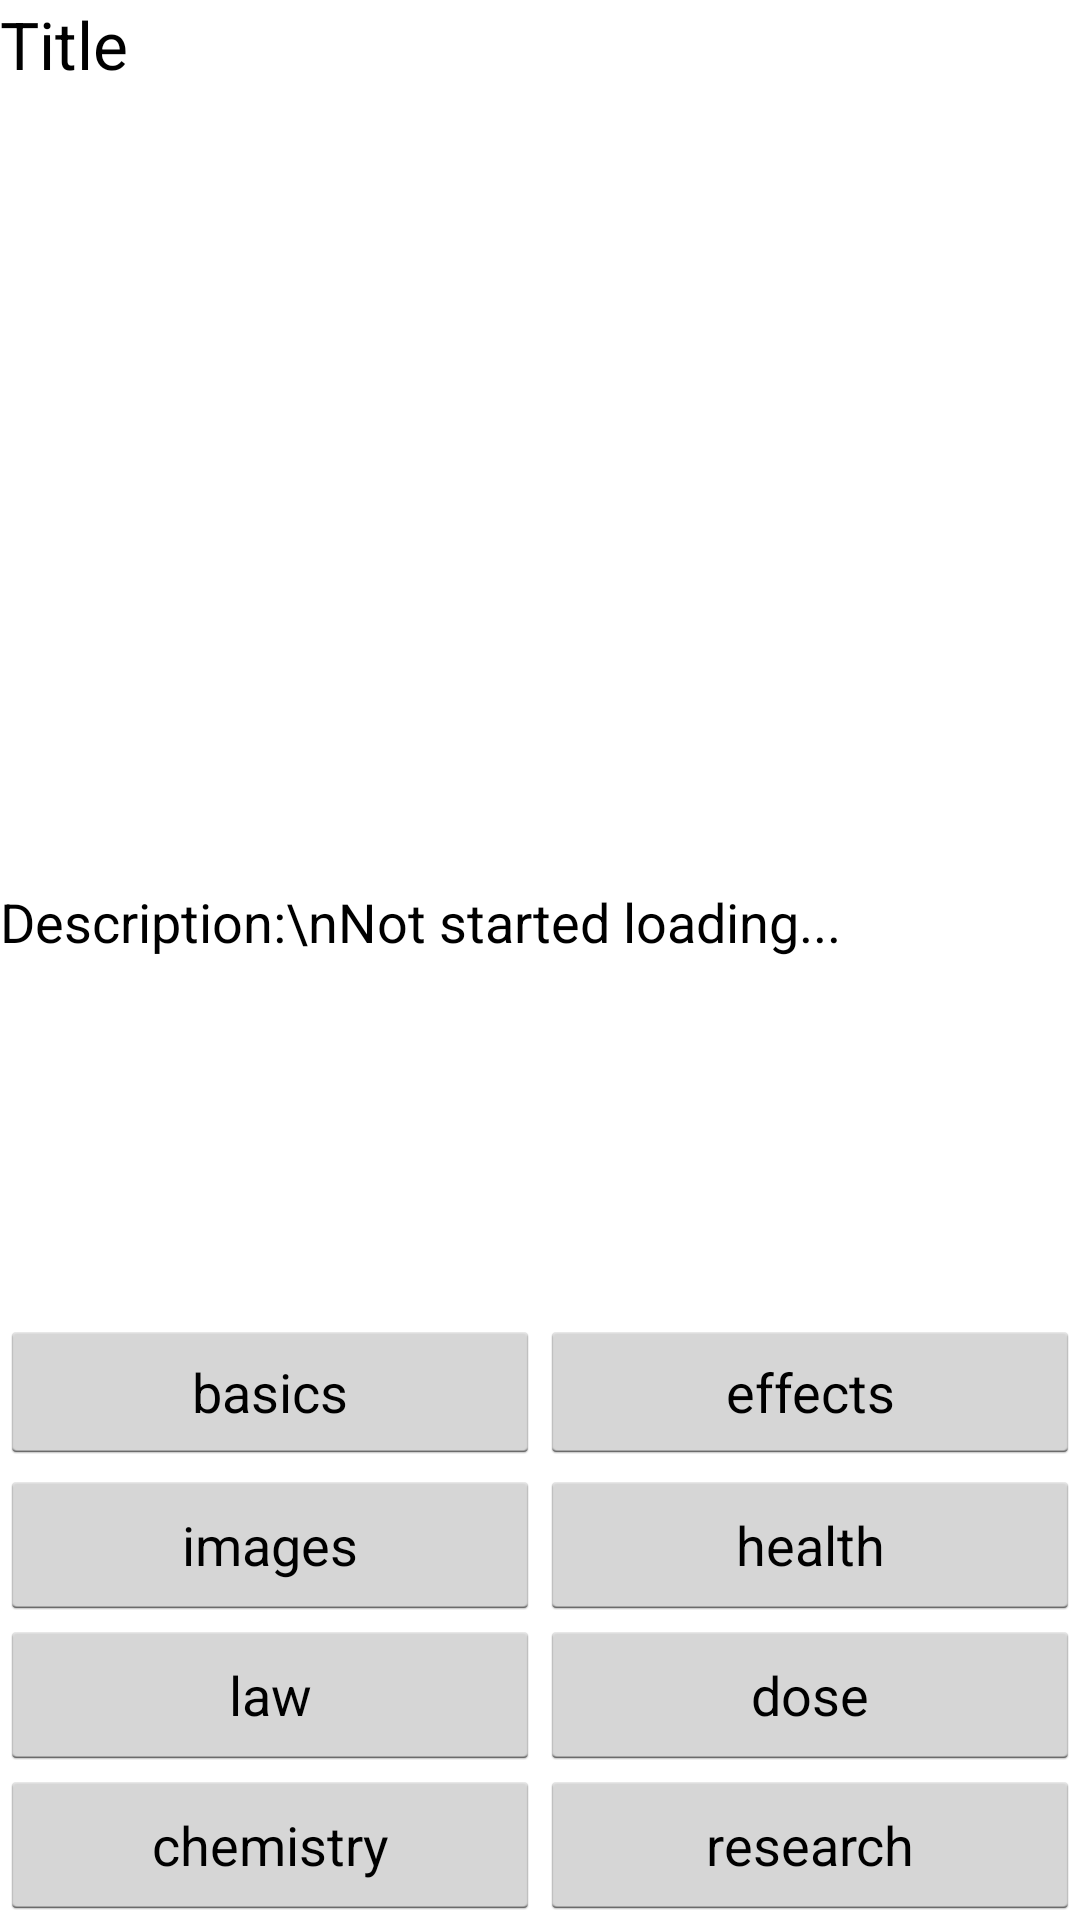

Android layout source for this screen:
<!-- AndroidManifest.xml: application theme Theme.Erowid -->
<!-- res/layout/newpsynav.xml -->
<?xml version="1.0" encoding="utf-8"?>

<LinearLayout xmlns:android="http://schemas.android.com/apk/res/android"
    android:layout_width="match_parent"
    android:layout_height="match_parent"
    android:orientation="vertical"
    android:weightSum="2" >

	<TextView
        android:id="@+id/psychoName"
        android:layout_width="match_parent"
        android:layout_height="0dp"
        android:layout_weight="1"
        android:text="Title"
        android:textAppearance="?android:attr/textAppearanceLarge" />
	
	<ImageView
        android:id="@+id/psyImage"
        android:layout_width="225dp"
        android:layout_height="150dp" />
	
	<TextView
        android:id="@+id/psychoactiveDescription"
        android:layout_width="match_parent"
        android:layout_height="0dp"
        android:layout_weight="1"
        android:scrollbars="vertical"
        android:text="Description:\nNot started loading..."
        android:textAppearance="?android:attr/textAppearanceMedium" />
	
	<LinearLayout
        android:id="@+id/buttonVerticalLayout"
        android:layout_width="match_parent"
    	android:layout_height="200dp"
    	android:weightSum="1.0"
    	android:orientation="vertical">
    	<LinearLayout
            android:layout_width="match_parent"
            android:layout_height="0dp"
    		android:layout_weight="0.25" >

            <Button
                android:id="@+id/basics_button"
                android:layout_width="0dp"
                android:layout_height="wrap_content"
                android:layout_weight=".50"
                android:text="basics" />

            <Button
                android:id="@+id/effects_button"
                android:layout_width="0dp"
                android:layout_height="wrap_content"
                android:layout_weight=".50"
                android:text="effects" />
        </LinearLayout>

        <LinearLayout
            android:layout_width="match_parent"
            android:layout_height="0dp"
    		android:layout_weight="0.25" >

            <Button
                android:id="@+id/images_button"
                android:layout_width="0dp"
                android:layout_height="match_parent"
                android:layout_weight=".50"
                android:text="images" />

            <Button
                android:id="@+id/health_button"
                android:layout_width="0dp"
                android:layout_height="match_parent"
                android:layout_weight=".50"
                android:text="health" />
        </LinearLayout>

        <LinearLayout
            android:layout_width="match_parent"
            android:layout_height="0dp"
    		android:layout_weight="0.25" >

            <Button
                android:id="@+id/law_button"
                android:layout_width="0dp"
                android:layout_height="match_parent"
                android:layout_weight=".50"
                android:text="law" />

            <Button
                android:id="@+id/dose_button"
                android:layout_width="0dp"
                android:layout_height="match_parent"
                android:layout_weight=".50"
                android:text="dose" />
        </LinearLayout>

        <LinearLayout
            android:layout_width="match_parent"
            android:layout_height="0dp"
    		android:layout_weight="0.25" >

            <Button
                android:id="@+id/chemistry_button"
                android:layout_width="0dp"
                android:layout_height="match_parent"
                android:layout_weight=".50"
                android:text="chemistry" />

            <Button
                android:id="@+id/research_chemical_button"
                android:layout_width="0dp"
                android:layout_height="match_parent"
                android:layout_weight=".50"
                android:text="research" />
        </LinearLayout>
    </LinearLayout>

</LinearLayout>
<!-- resources referenced by this layout -->
<resources>
  <!-- drawable selectable_background_erowid (drawable) -->
  <?xml version="1.0" encoding="utf-8"?>
  <selector xmlns:android="http://schemas.android.com/apk/res/android"
          android:exitFadeDuration="@android:integer/config_mediumAnimTime" >
      <item android:state_pressed="false" android:state_focused="true" android:drawable="@drawable/list_focused_erowid" />
      <item android:state_pressed="true" android:drawable="@drawable/list_pressed_erowid" />
      <item android:drawable="@android:color/transparent" />
  </selector>
  <style name="PopupMenu.Erowid" parent="@android:style/Widget.Holo.ListPopupWindow">
          <item name="android:popupBackground">@drawable/menu_dropdown_panel_erowid</item>	
      </style>
  <style name="DropDownListView.Erowid" parent="@android:style/Widget.Holo.ListView.DropDown">
          <item name="android:listSelector">@drawable/selectable_background_erowid</item>
      </style>
  <style name="ActionBarTabStyle.Erowid" parent="@android:style/Widget.Holo.ActionBar.TabView">
          <item name="android:background">@drawable/tab_indicator_ab_erowid</item>
      </style>
  <style name="DropDownNav.Erowid" parent="@android:style/Widget.Holo.Spinner">
          <item name="android:background">@drawable/spinner_background_ab_erowid</item>
          <item name="android:popupBackground">@drawable/menu_dropdown_panel_erowid</item>
          <item name="android:dropDownSelector">@drawable/selectable_background_erowid</item>
      </style>
  <style name="ActionBar.Solid.Erowid" parent="@android:style/Widget.Holo.Light.ActionBar.Solid.Inverse">
           
          <item name="android:background">@drawable/ab_solid_erowid</item>
          <item name="android:backgroundStacked">@drawable/ab_stacked_solid_erowid</item>
          <item name="android:backgroundSplit">@drawable/ab_bottom_solid_erowid</item>
          <item name="android:progressBarStyle">@style/ProgressBar.Erowid</item>
      </style>
  <style name="ActionButton.CloseMode.Erowid" parent="@android:style/Widget.Holo.ActionButton.CloseMode">
          <item name="android:background">@drawable/btn_cab_done_erowid</item>
      </style>
  <style name="Theme.Erowid.Widget" parent="@android:style/Theme.Holo">
          <item name="android:popupMenuStyle">@style/PopupMenu.Erowid</item>
          <item name="android:dropDownListViewStyle">@style/DropDownListView.Erowid</item>
      </style>
  <!-- drawable spinner_background_ab_erowid (drawable) -->
  <?xml version="1.0" encoding="utf-8"?>
  <selector xmlns:android="http://schemas.android.com/apk/res/android">
      <item android:state_enabled="false"
          android:drawable="@drawable/spinner_ab_disabled_erowid" />
      <item android:state_pressed="true"
          android:drawable="@drawable/spinner_ab_pressed_erowid" />
      <item android:state_pressed="false" android:state_focused="true"
          android:drawable="@drawable/spinner_ab_focused_erowid" />
      <item android:drawable="@drawable/spinner_ab_default_erowid" />
  </selector>
  <style name="ProgressBar.Erowid" parent="@android:style/Widget.Holo.ProgressBar.Horizontal">
          <item name="android:progressDrawable">@drawable/progress_horizontal_erowid</item>
      </style>
  <!-- drawable btn_cab_done_erowid (drawable) -->
  <?xml version="1.0" encoding="utf-8"?>
  <selector xmlns:android="http://schemas.android.com/apk/res/android">
      <item android:state_pressed="true"
          android:drawable="@drawable/btn_cab_done_pressed_erowid" />
      <item android:state_focused="true" android:state_enabled="true"
          android:drawable="@drawable/btn_cab_done_focused_erowid" />
      <item android:state_enabled="true"
          android:drawable="@drawable/btn_cab_done_default_erowid" />
  </selector>
</resources>
